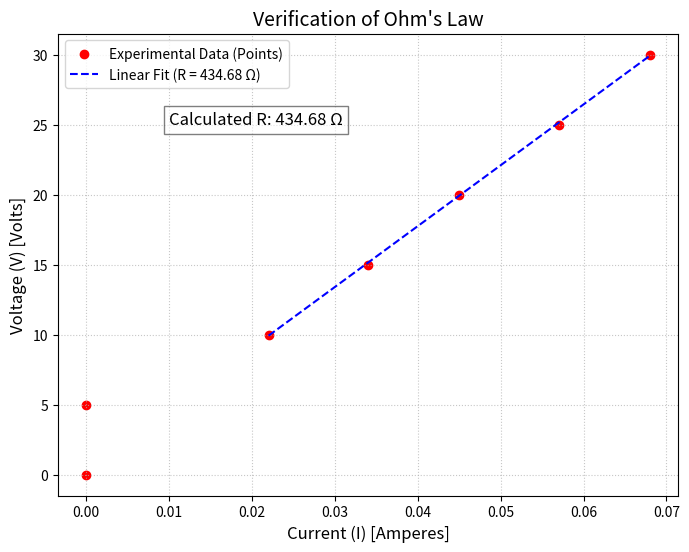

Source code (Python):
import matplotlib.pyplot as plt
import numpy as np

# 1. إدخال البيانات من ورقتك
# الجهد (V)
voltage = np.array([0, 5, 10, 15, 20, 25, 30])
# التيار (I) بالامبير
current = np.array([0, 0, 0.022, 0.034, 0.045, 0.057, 0.068])

# 2. حساب أفضل خط تناسب (Linear Regression) 
# سنستخدم القراءات من 10 فولت فما فوق لأنها تمثل منطقة العمل الخطية
mask = voltage >= 10
m, b = np.polyfit(current[mask], voltage[mask], 1)

# 3. إعداد الرسم البياني
plt.figure(figsize=(8, 6))
plt.scatter(current, voltage, color='red', label='Experimental Data (Points)')
plt.plot(current[mask], m*current[mask] + b, color='blue', linestyle='--', 
         label=f'Linear Fit (R = {m:.2f} Ω)')

# 4. إضافة العناوين والتنسيق
plt.title("Verification of Ohm's Law", fontsize=14)
plt.xlabel('Current (I) [Amperes]', fontsize=12)
plt.ylabel('Voltage (V) [Volts]', fontsize=12)
plt.grid(True, linestyle=':', alpha=0.7)
plt.legend()

# إضافة نص يوضح قيمة المقاومة المحسوبة برمجياً
plt.text(0.01, 25, f'Calculated R: {m:.2f} Ω', fontsize=12, 
         bbox=dict(facecolor='white', alpha=0.5))

# 5. عرض الرسم
plt.show()
